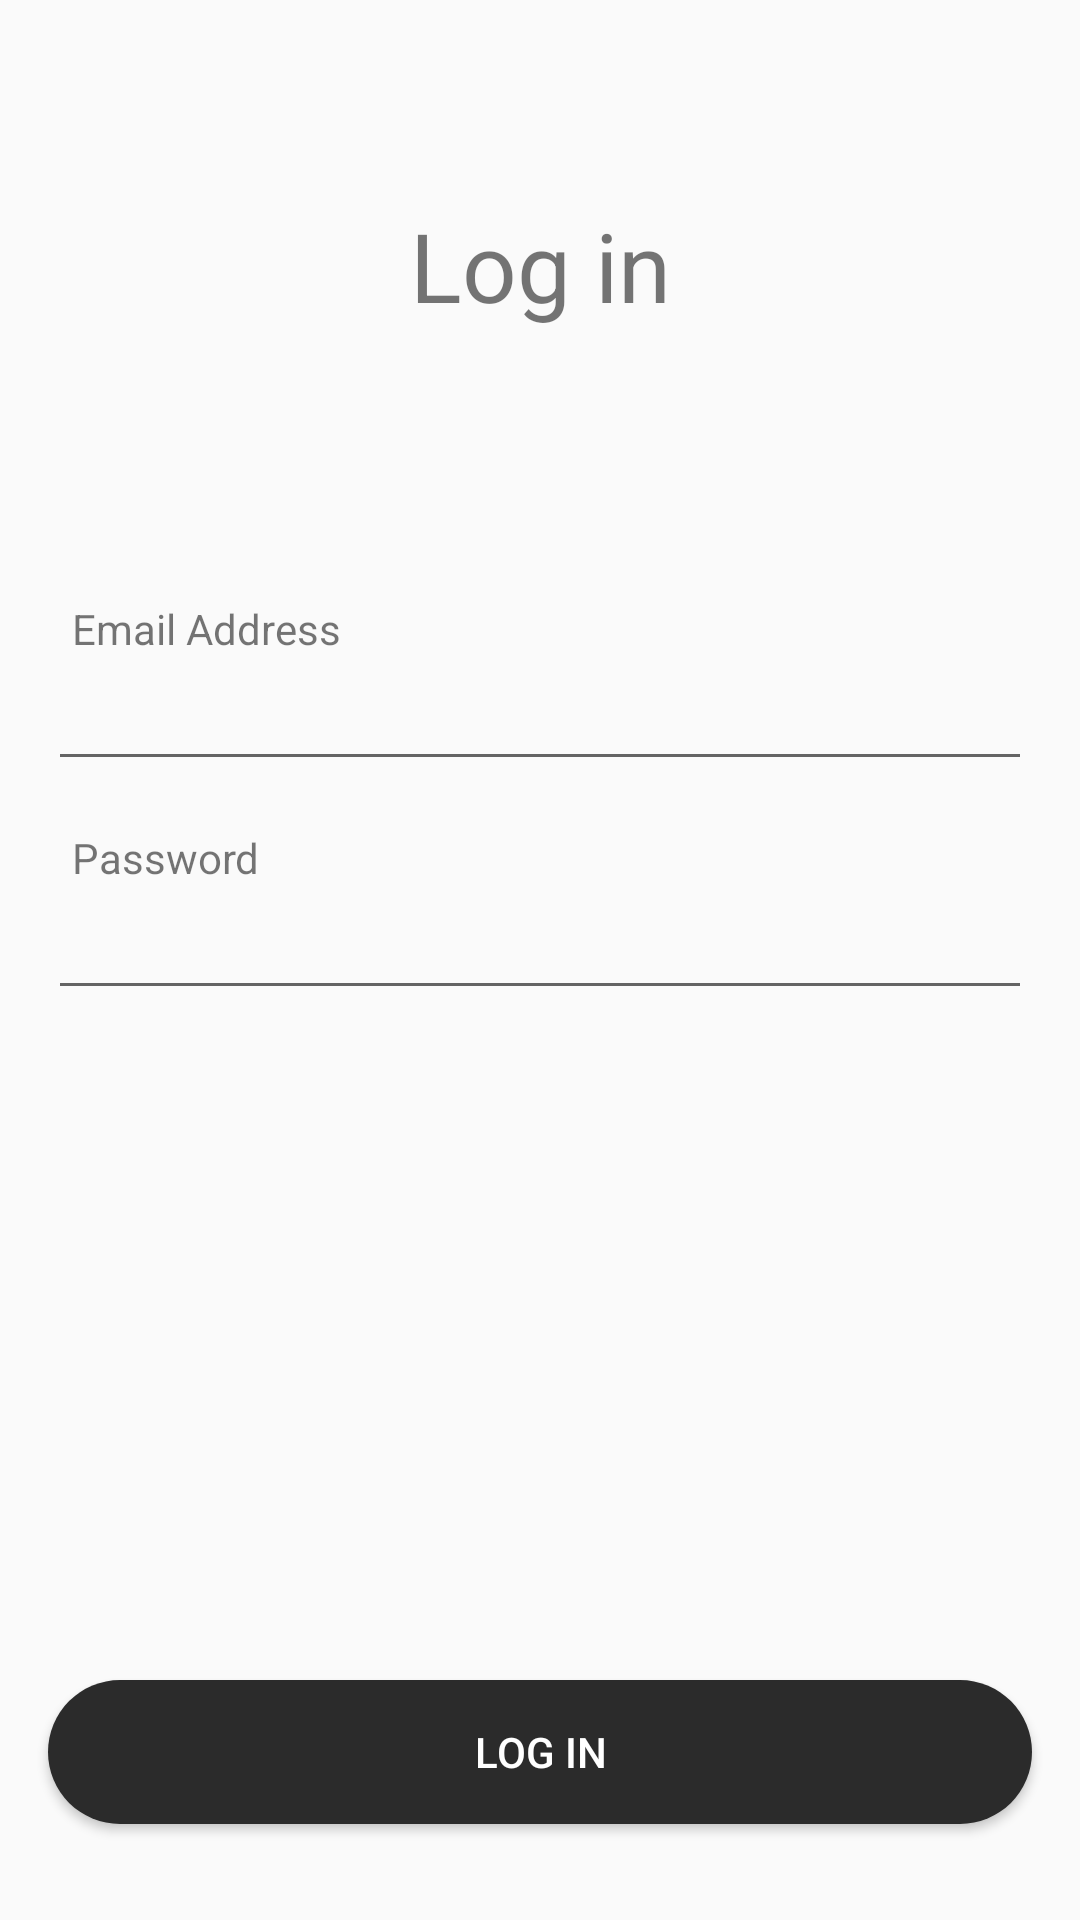

Produce the Android XML layout that renders to this screen, including the resource entries it uses.
<!-- AndroidManifest.xml: application theme Theme.Licenta -->
<!-- res/layout/activity_login.xml -->
<?xml version="1.0" encoding="utf-8"?>
<androidx.constraintlayout.widget.ConstraintLayout xmlns:android="http://schemas.android.com/apk/res/android"
    xmlns:app="http://schemas.android.com/apk/res-auto"
    xmlns:tools="http://schemas.android.com/tools"
    android:layout_width="match_parent"
    android:layout_height="match_parent"
    tools:context=".login.LoginActivity">

    <TextView
        android:id="@+id/textView3"
        android:layout_width="wrap_content"
        android:layout_height="wrap_content"
        android:layout_marginTop="67dp"
        android:text="Log in"
        android:textSize="32sp"
        app:layout_constraintEnd_toEndOf="parent"
        app:layout_constraintHorizontal_bias="0.5"
        app:layout_constraintStart_toStartOf="parent"
        app:layout_constraintTop_toTopOf="parent" />

    <EditText
        android:id="@+id/editTextLoginEmail"
        android:layout_width="0dp"
        android:layout_height="wrap_content"
        android:layout_marginStart="16dp"
        android:layout_marginEnd="16dp"
        android:ems="10"
        android:inputType="textEmailAddress"
        app:layout_constraintEnd_toEndOf="parent"
        app:layout_constraintHorizontal_bias="0.5"
        app:layout_constraintStart_toStartOf="parent"
        app:layout_constraintTop_toBottomOf="@+id/textViewEmailAddressLogin" />

    <EditText
        android:id="@+id/editTextLoginPassword"
        android:layout_width="0dp"
        android:layout_height="wrap_content"
        android:layout_marginStart="16dp"
        android:layout_marginEnd="16dp"
        android:ems="10"
        android:inputType="textPassword"
        app:layout_constraintEnd_toEndOf="parent"
        app:layout_constraintHorizontal_bias="0.5"
        app:layout_constraintStart_toStartOf="parent"
        app:layout_constraintTop_toBottomOf="@+id/textViewPasswordLogin" />

    <TextView
        android:id="@+id/textViewEmailAddressLogin"
        android:layout_width="0dp"
        android:layout_height="wrap_content"
        android:layout_marginStart="24dp"
        android:layout_marginTop="90dp"
        android:layout_marginEnd="24dp"
        android:text="Email Address"
        app:layout_constraintEnd_toEndOf="parent"
        app:layout_constraintStart_toStartOf="parent"
        app:layout_constraintTop_toBottomOf="@+id/textView3" />

    <TextView
        android:id="@+id/textViewPasswordLogin"
        android:layout_width="0dp"
        android:layout_height="wrap_content"
        android:layout_marginStart="24dp"
        android:layout_marginTop="16dp"
        android:layout_marginEnd="24dp"
        android:text="Password"
        app:layout_constraintEnd_toEndOf="parent"
        app:layout_constraintHorizontal_bias="1.0"
        app:layout_constraintStart_toStartOf="parent"
        app:layout_constraintTop_toBottomOf="@+id/editTextLoginEmail" />

    <Button
        android:id="@+id/buttonLoginLogin"
        android:layout_width="0dp"
        android:layout_height="wrap_content"
        android:layout_marginStart="16dp"
        android:layout_marginEnd="16dp"
        android:layout_marginBottom="32dp"
        android:background="@drawable/custom_button"
        android:text="Log In"
        android:textColor="#ffffff"
        app:layout_constraintBottom_toBottomOf="parent"
        app:layout_constraintEnd_toEndOf="parent"
        app:layout_constraintHorizontal_bias="0.5"
        app:layout_constraintStart_toStartOf="parent" />
</androidx.constraintlayout.widget.ConstraintLayout>
<!-- resources referenced by this layout -->
<resources>
  <!-- drawable custom_button (drawable) -->
  <?xml version="1.0" encoding="utf-8"?>
  <shape  xmlns:android="http://schemas.android.com/apk/res/android" android:shape="rectangle">
      <corners android:radius="30dp"/>
      <solid android:color="#2B2B2B"/>
  </shape>
  <style name="Theme.Licenta" parent="Theme.AppCompat.DayNight.NoActionBar">
          
          <item name="colorPrimary">@color/purple_200</item>
          <item name="colorPrimaryVariant">@color/purple_700</item>
          <item name="colorOnPrimary">@color/black</item>
          
          <item name="colorSecondary">@color/teal_200</item>
          <item name="colorSecondaryVariant">@color/teal_700</item>
          <item name="colorOnSecondary">@color/black</item>
          
          <item name="android:statusBarColor" tools:targetApi="l">@color/black</item>
          
      </style>
  <color name="purple_200">#FFBB86FC</color>
  <color name="purple_700">#FF3700B3</color>
  <color name="black">#FF000000</color>
  <color name="teal_200">#FF03DAC5</color>
  <color name="teal_700">#FF018786</color>
</resources>
